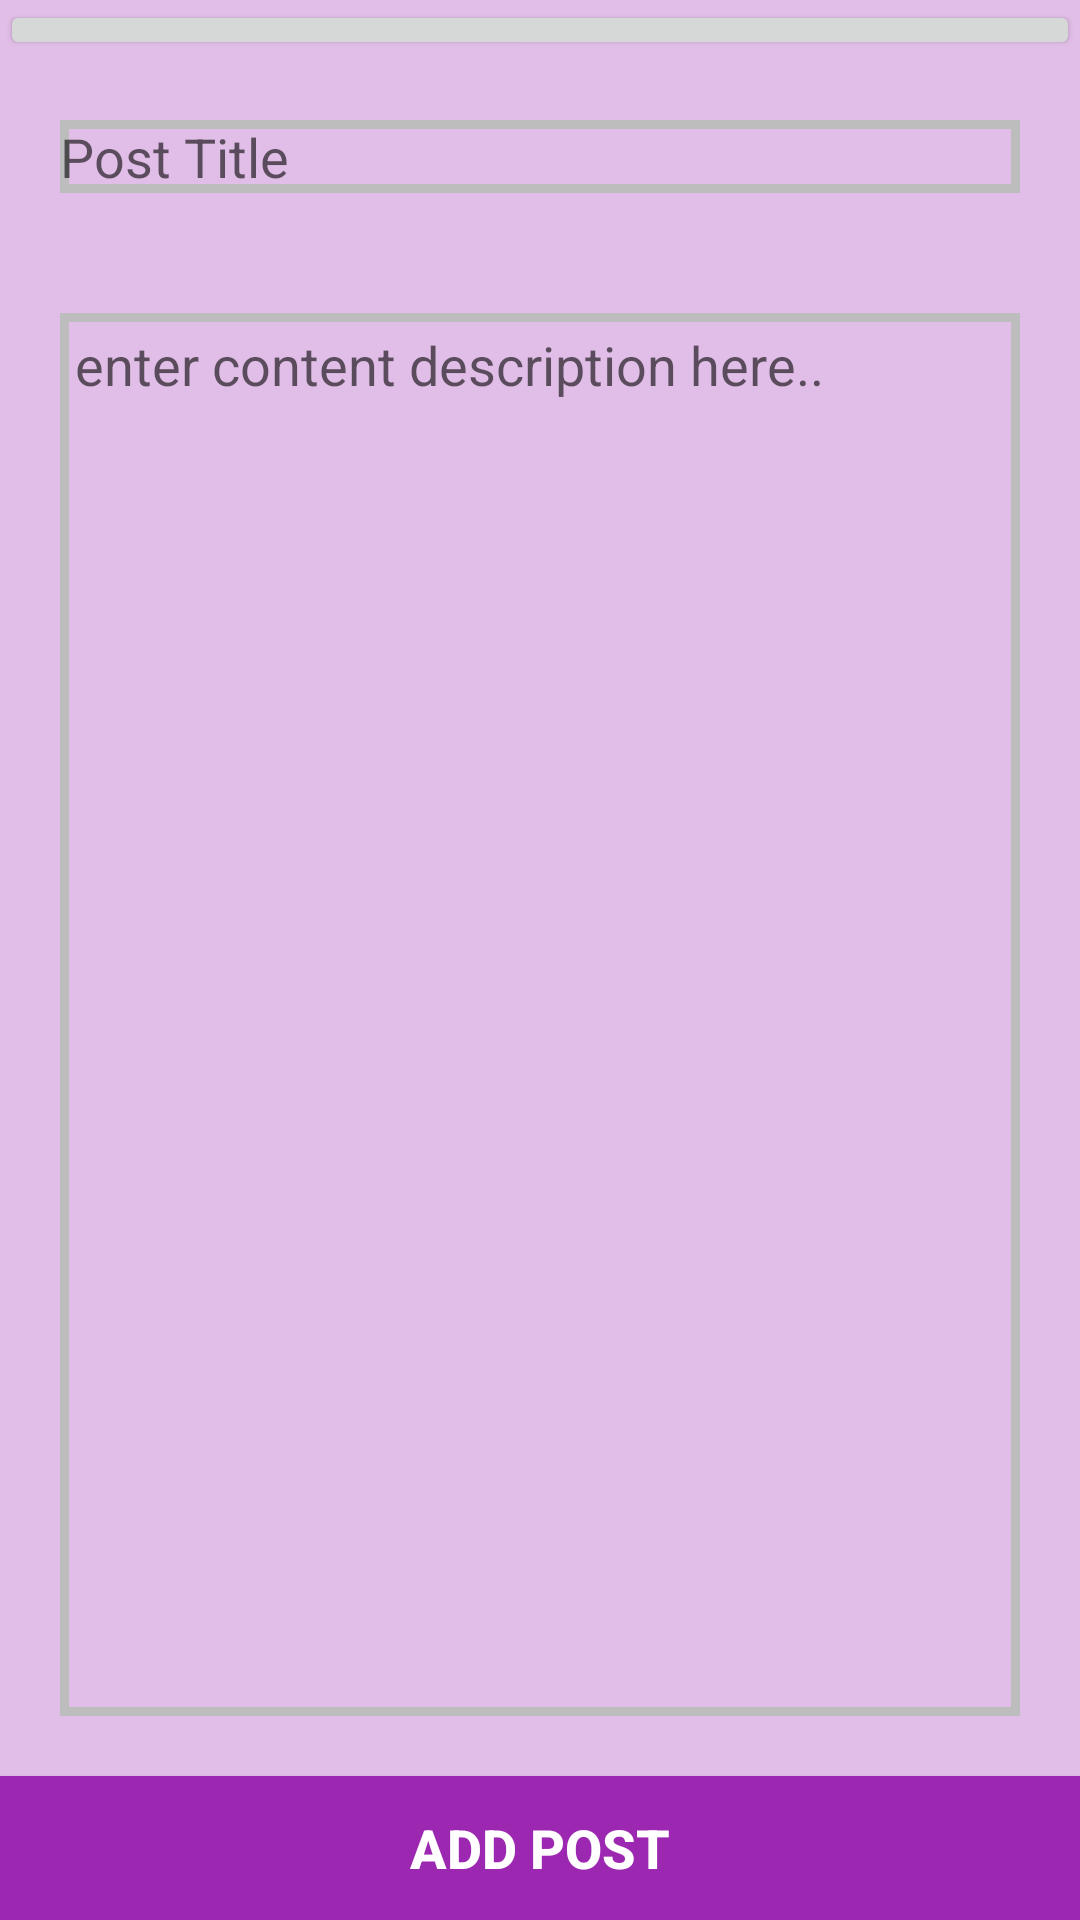

Reconstruct the res/layout file that produces this screen, plus the resources it refers to.
<!-- AndroidManifest.xml: application theme AppTheme -->
<!-- res/layout/activity_add_post.xml -->
<?xml version="1.0" encoding="utf-8"?>
<LinearLayout xmlns:android="http://schemas.android.com/apk/res/android"
    xmlns:app="http://schemas.android.com/apk/res-auto"
    xmlns:tools="http://schemas.android.com/tools"
    android:id="@+id/activity_main"
    android:layout_width="match_parent"
    android:layout_height="match_parent"
    android:orientation="vertical"
    tools:context="com.app.blog.firebase.blogappfirebase_based.MainActivity"
    app:layout_collapseParallaxMultiplier="1.0">

    <ImageButton
        android:id="@+id/ib_select_post_img"
        android:layout_width="match_parent"
        android:layout_height="wrap_content"
        android:adjustViewBounds="true"
        android:scaleType="centerCrop"
        app:srcCompat="@mipmap/add_btn"
        android:contentDescription="@string/button_add_post"
        android:elevation="1dp" />


    <EditText
        android:layout_width="match_parent"
        android:layout_height="wrap_content"
        android:hint="@string/post_title"
        android:id="@+id/et_post_title"
        android:background="@drawable/input"
        android:layout_marginBottom="10dp"
        android:layout_marginEnd="20dp"
        android:layout_marginLeft="20dp"
        android:layout_marginRight="20dp"
        android:layout_marginStart="20dp"
        android:layout_marginTop="20dp"
        android:layout_margin="20dp"
        android:elevation="11dp" />

    <EditText
            android:layout_width="match_parent"
            android:layout_height="0dp"
            android:hint="@string/post_content"
            android:id="@+id/et_post_description"
            android:background="@drawable/input"
            android:layout_marginBottom="20dp"
            android:layout_marginEnd="20dp"
            android:layout_marginLeft="20dp"
            android:layout_marginRight="20dp"
            android:layout_margin="20dp"
            android:layout_weight="1"
            android:gravity="top|left"
            android:padding="5dp"
            android:paddingLeft="7dp"
            android:textColor="@color/primary_text"
        android:elevation="11dp" />

    <Button
        android:text="@string/add_post"
        android:layout_width="match_parent"
        android:layout_height="wrap_content"
        android:id="@+id/b_add_post"
        android:background="@color/colorPrimary"
        android:textColor="@android:color/white"
        android:textSize="18sp"
        android:textStyle="normal|bold"
        android:elevation="12dp" />
</LinearLayout>
<!-- resources referenced by this layout -->
<resources>
  <color name="colorPrimary">#9c27b0</color>
  <color name="primary_text">#212121</color>
  <!-- drawable input (drawable) -->
  <?xml version="1.0" encoding="utf-8"?>
  <shape xmlns:android="http://schemas.android.com/apk/res/android">
      <stroke android:color="@color/divider"
          android:width="3dp"/>
      <corner android:radius="5dp" />
  </shape>
  <string name="add_post">add post</string>
  <string name="button_add_post">button add post</string>
  <string name="post_content">enter content description here..</string>
  <string name="post_title">Post Title</string>
  <style name="AppTheme" parent="Theme.AppCompat.Light.DarkActionBar">
          
          <item name="colorPrimary">@color/colorPrimary</item>
          <item name="colorPrimaryDark">@color/colorPrimaryDark</item>
          <item name="colorAccent">@color/colorAccent</item>
          <item name="android:colorBackground">@color/primary_light</item>
      </style>
  <color name="divider">#BDBDBD</color>
  <color name="colorPrimaryDark">#7B1FA2</color>
  <color name="colorAccent">#ff4081</color>
  <color name="primary_light">#e1bee7</color>
</resources>
